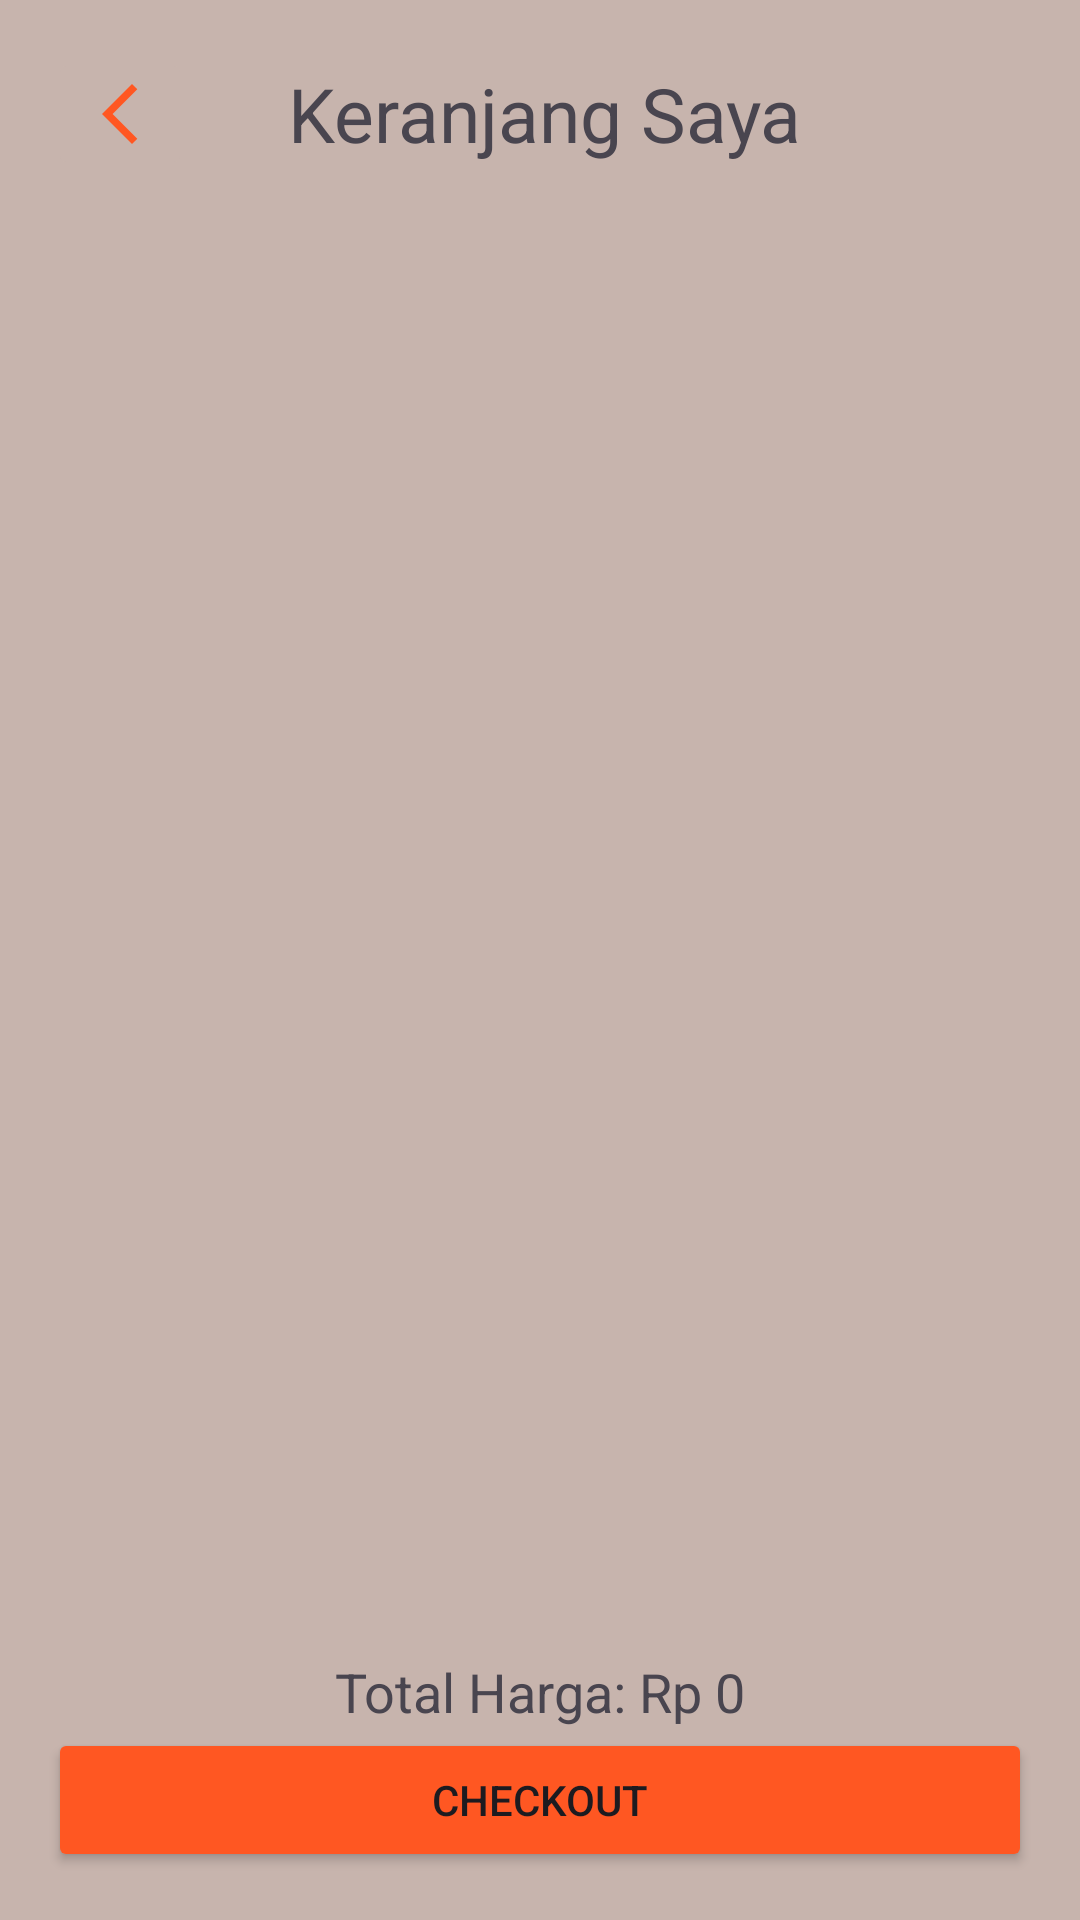

Here is an Android app screen rendered from its layout file. Give the layout XML and the strings, colors and styles it references.
<!-- AndroidManifest.xml: application theme Theme.Rifqiapk -->
<!-- res/layout/activity_cart.xml -->
<?xml version="1.0" encoding="utf-8"?>
<LinearLayout xmlns:android="http://schemas.android.com/apk/res/android"
    xmlns:app="http://schemas.android.com/apk/res-auto"
    xmlns:tools="http://schemas.android.com/tools"
    android:id="@+id/main"
    android:layout_width="match_parent"
    android:layout_height="match_parent"
    tools:context=".ui.CartActivity"
    android:orientation="vertical"
    android:background="@color/orange2"
    android:gravity="top|center_horizontal"
    android:padding="16dp">

    <LinearLayout
        android:layout_width="match_parent"
        android:layout_height="wrap_content"
        android:orientation="horizontal"
        android:gravity="center_vertical">


        <ImageButton
            android:id="@+id/btnBack"
            android:layout_width="wrap_content"
            android:layout_height="wrap_content"
            android:src="@drawable/baseline_arrow_back_ios_new_24"
            android:contentDescription="Back"
            android:layout_marginEnd="16dp"
            android:backgroundTint="@color/orange2"/>

        <TextView
            android:layout_width="wrap_content"
            android:layout_height="wrap_content"
            android:text="Keranjang Saya"
            android:textSize="25sp"
            android:layout_marginStart="16dp"/>

        <ImageButton
            android:id="@+id/btnAddhome"
            android:layout_width="wrap_content"
            android:layout_height="wrap_content"
            android:layout_marginLeft="80dp"
            android:src="@drawable/baseline_add_home_24"
            android:backgroundTint="@color/orange2"/>

    </LinearLayout>

    <androidx.recyclerview.widget.RecyclerView
        android:layout_marginTop="10dp"
        android:id="@+id/rvCart"
        android:layout_width="match_parent"
        android:layout_height="0dp"
        android:layout_weight="1" />

    <TextView
        android:id="@+id/tvEmptyCart"
        android:layout_width="wrap_content"
        android:layout_height="wrap_content"
        android:text="Keranjang kosong"
        android:visibility="gone"
        android:textSize="18sp"
        android:layout_gravity="center" />

    <TextView
        android:id="@+id/tvTotalHarga"
        android:layout_width="wrap_content"
        android:layout_height="wrap_content"
        android:text="Total Harga: Rp 0"
        android:textSize="18sp"
        android:layout_marginTop="16dp"
        android:layout_gravity="center_horizontal"/>

    <Button
        android:id="@+id/btnCheckout"
        android:layout_width="match_parent"
        android:layout_height="wrap_content"
        android:backgroundTint="@color/orange"
        android:text="Checkout" />
</LinearLayout>
<!-- resources referenced by this layout -->
<resources>
  <color name="orange">#FF5722</color>
  <color name="orange2">#C7B4AD</color>
  <!-- drawable baseline_add_home_24 (drawable) -->
  <vector xmlns:android="http://schemas.android.com/apk/res/android" android:height="24dp" android:tint="@color/orange" android:viewportHeight="24" android:viewportWidth="24" android:width="24dp">
        
      <path android:fillColor="@android:color/white" android:pathData="M18,11c0.7,0 1.37,0.1 2,0.29V9l-8,-6L4,9v12h7.68C11.25,20.09 11,19.08 11,18C11,14.13 14.13,11 18,11z"/>
        
      <path android:fillColor="@android:color/white" android:pathData="M18,13c-2.76,0 -5,2.24 -5,5s2.24,5 5,5s5,-2.24 5,-5S20.76,13 18,13zM21,18.5h-2.5V21h-1v-2.5H15v-1h2.5V15h1v2.5H21V18.5z"/>
      
  </vector>
  <!-- drawable baseline_arrow_back_ios_new_24 (drawable) -->
  <vector xmlns:android="http://schemas.android.com/apk/res/android" android:height="24dp" android:tint="@color/orange" android:viewportHeight="24" android:viewportWidth="24" android:width="24dp">
        
      <path android:fillColor="@android:color/white" android:pathData="M17.77,3.77l-1.77,-1.77l-10,10l10,10l1.77,-1.77l-8.23,-8.23z"/>
      
  </vector>
  <style name="Theme.Rifqiapk" parent="Base.Theme.Rifqiapk" />
  <style name="Base.Theme.Rifqiapk" parent="Theme.Material3.DayNight.NoActionBar">
          
          
      </style>
</resources>
